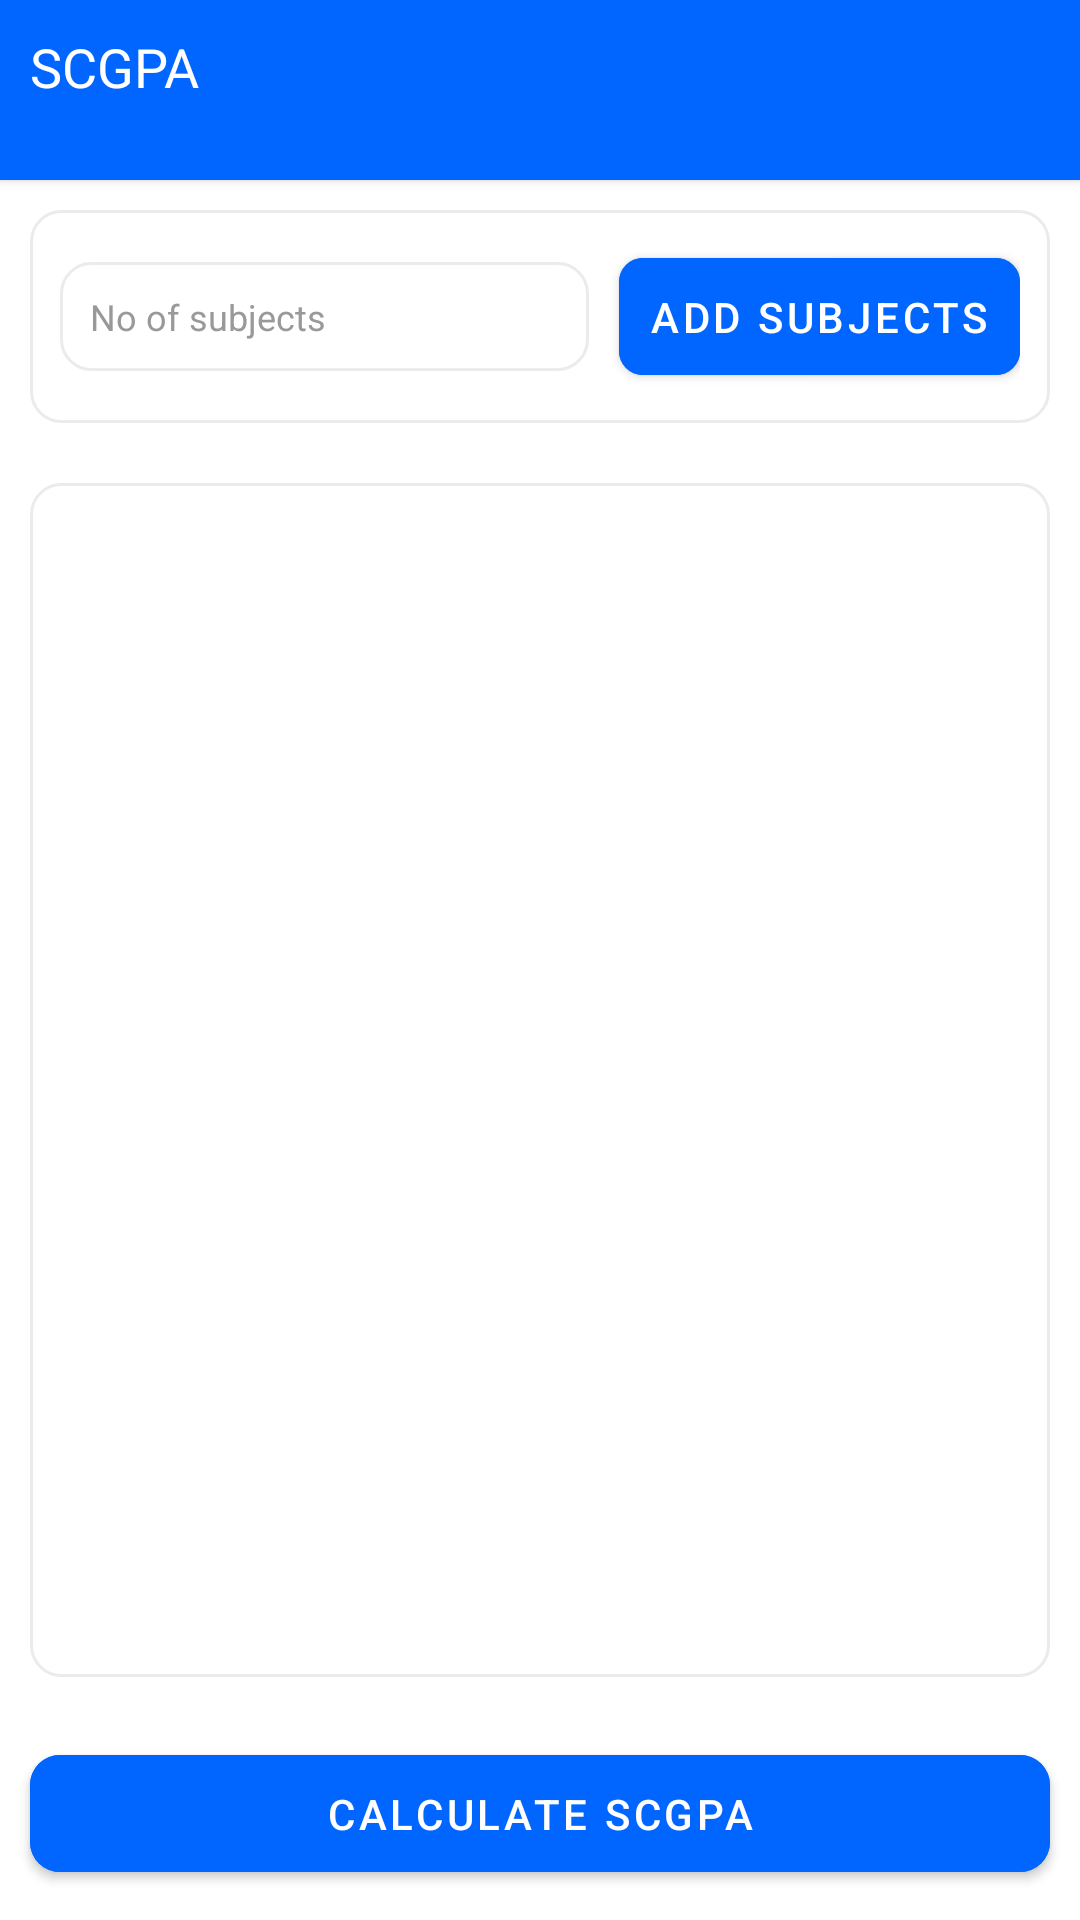

The Android layout XML behind this screen, and the referenced resources:
<!-- AndroidManifest.xml: application theme AppTheme -->
<!-- res/layout/activity_scgpa.xml -->
<?xml version="1.0" encoding="utf-8"?>
<LinearLayout
    xmlns:android="http://schemas.android.com/apk/res/android"
    xmlns:app="http://schemas.android.com/apk/res-auto"
    android:layout_width="match_parent"
    android:layout_height="match_parent"
    android:orientation="vertical"
    android:background="@color/white">

    <LinearLayout
        android:layout_width="match_parent"
        android:layout_height="60dp"
        android:background="@color/blue"
        android:orientation="vertical"
        android:gravity="start"
        android:padding="10dp"
        android:elevation="2dp">

        <TextView
            android:layout_width="match_parent"
            android:layout_height="match_parent"
            android:textColor="@color/white"
            android:textSize="18sp"
            android:layout_gravity="center"
            android:text="@string/scgpa"/>
    </LinearLayout>

    <LinearLayout
        android:layout_width="match_parent"
        android:layout_height="wrap_content"
        android:gravity="center"
        android:layout_marginTop="10dp"
        android:background="@drawable/card_border"
        android:padding="10dp"
        android:layout_margin="10dp"
        android:orientation="horizontal">

        <EditText
            android:id="@+id/numberOfSubjectsInput"
            android:layout_width="0dp"
            android:layout_weight="1"
            android:layout_height="wrap_content"
            android:background="@drawable/card_border"
            android:padding="10dp"
            android:textSize="12sp"
            android:textColor="@color/black"
            android:textColorHint="@color/dark"
            android:hint="@string/no_of_subjects"
            android:inputType="number" />

        
        <com.google.android.material.button.MaterialButton
            android:id="@+id/addSubjectsButton"
            android:layout_width="wrap_content"
            android:layout_height="wrap_content"
            android:text="@string/add_subjects"
            app:cornerRadius="8dp"
            android:layout_gravity="center"
            android:gravity="center"
            android:backgroundTint="@color/blue"
            android:padding="10dp"
            android:layout_marginStart="10dp"
            android:textColor="@android:color/white" />
    </LinearLayout>

    
    <ScrollView
        android:layout_width="match_parent"
        android:layout_height="0dp"
        android:layout_weight="1"
        android:padding="8dp"
        android:layout_margin="10dp"
        android:background="@drawable/card_border"
        android:elevation="2dp">

        <LinearLayout
            android:id="@+id/subjectLayout"
            android:layout_width="match_parent"
            android:layout_height="wrap_content"
            android:orientation="vertical"
            android:padding="8dp" />
    </ScrollView>

    
    <com.google.android.material.button.MaterialButton
        android:id="@+id/calculateButton"
        android:layout_width="match_parent"
        android:layout_height="wrap_content"
        android:text="@string/calculate_scgpa"
        app:cornerRadius="10dp"
        android:backgroundTint="@color/blue"
        android:padding="10dp"
        android:layout_margin="10dp"
        android:textColor="@android:color/white" />

</LinearLayout>
<!-- resources referenced by this layout -->
<resources>
  <color name="black">#FF000000</color>
  <color name="blue">#0066FF</color>
  <color name="dark">#999999</color>
  <color name="white">#FFFFFFFF</color>
  <!-- drawable card_border (drawable) -->
  <?xml version="1.0" encoding="utf-8"?>
  <shape xmlns:android="http://schemas.android.com/apk/res/android"
      android:shape="rectangle">
      <solid android:color="@android:color/transparent" />
      <corners android:radius="10dp" />
      <stroke
          android:width="1dp"
          android:color="@color/grey" />
  </shape>
  <string name="add_subjects">Add subjects</string>
  <string name="calculate_scgpa">Calculate SCGPA</string>
  <string name="no_of_subjects">No of subjects</string>
  <string name="scgpa">SCGPA</string>
  <style name="AppTheme" parent="Theme.MaterialComponents.DayNight.NoActionBar">
          <item name="colorPrimary">@color/blue</item>
          <item name="colorPrimaryVariant">@color/red</item>
          <item name="colorOnPrimary">@color/white</item>
          <item name="colorSecondary">@color/grey</item>
          <item name="colorOnSecondary">@color/black</item>
          <item name="android:statusBarColor">@color/blue</item>
      </style>
  <color name="grey">#EBEBEB</color>
  <color name="red">#FF0000</color>
</resources>
